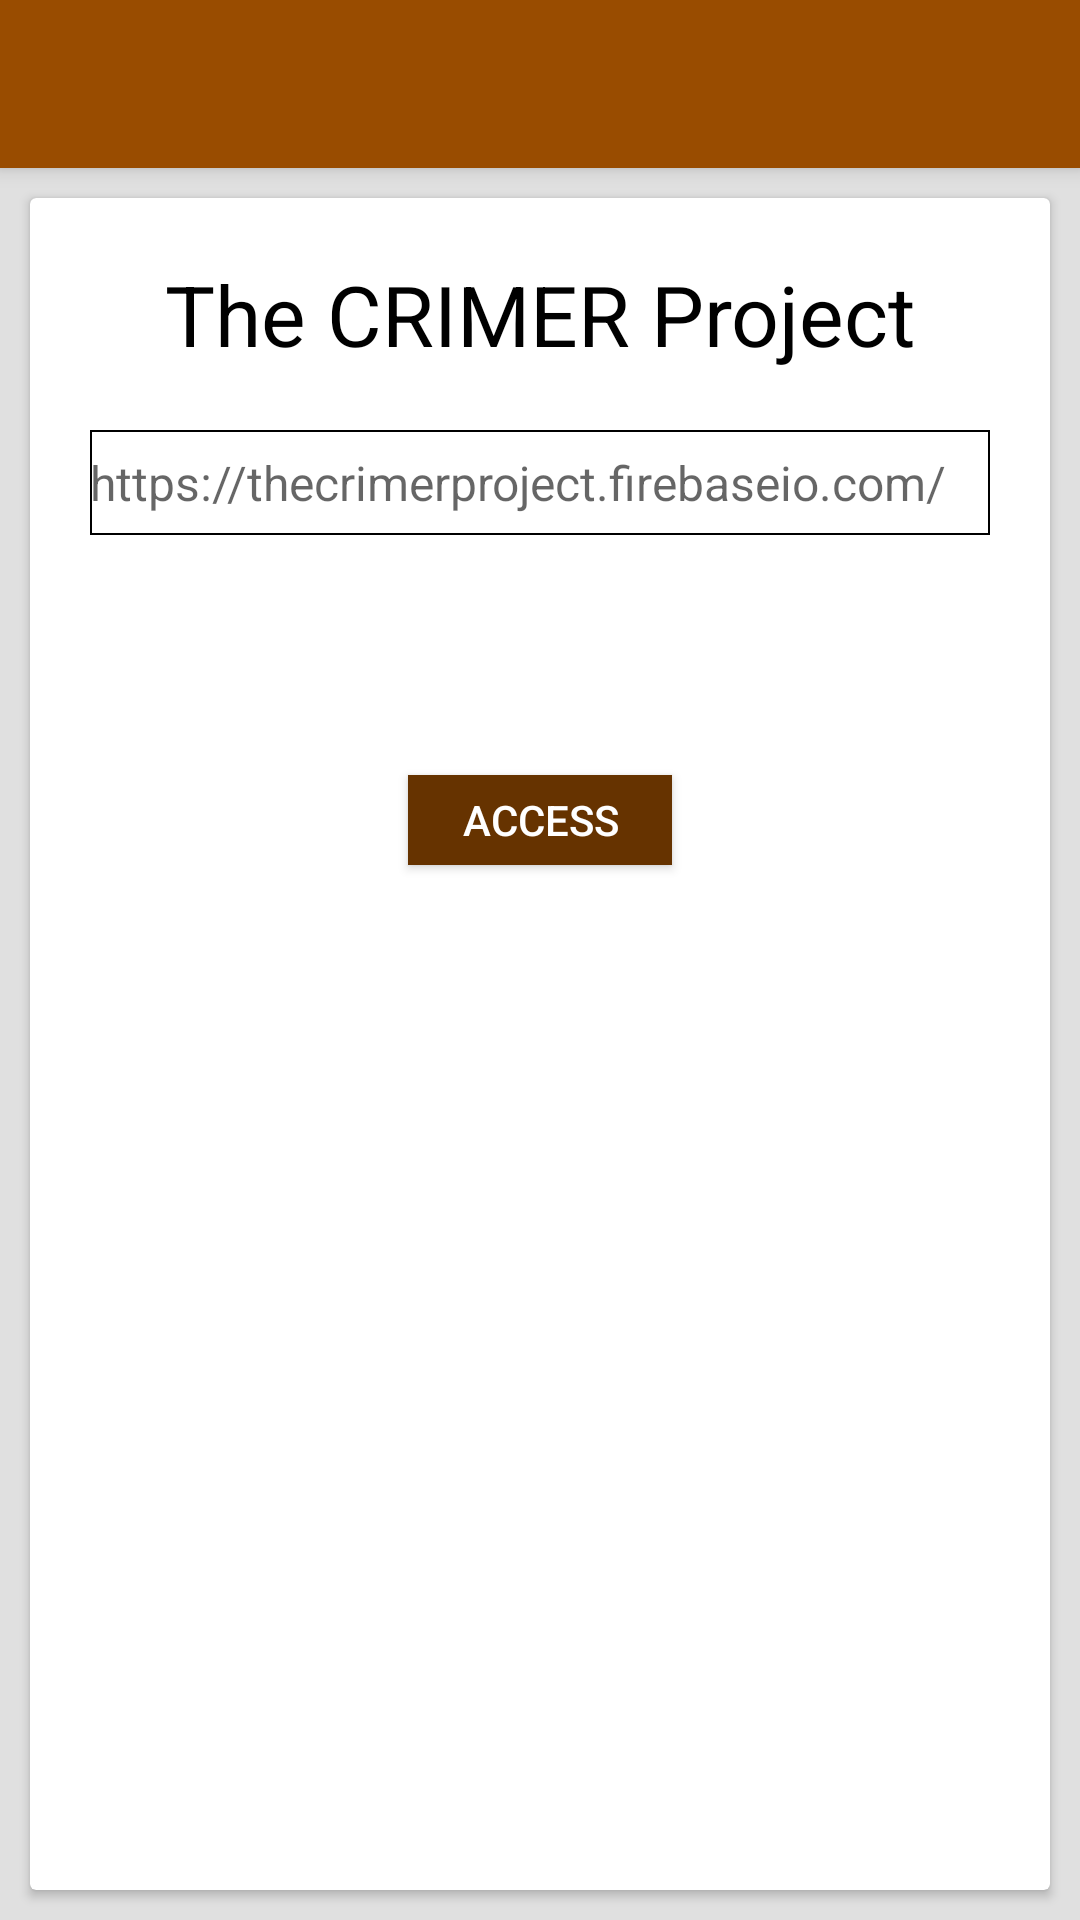

Produce the Android XML layout that renders to this screen, including the resource entries it uses.
<!-- AndroidManifest.xml: application theme AppTheme -->
<!-- res/layout/activity_main_activity.xml -->
<?xml version="1.0" encoding="utf-8"?>


<android.support.design.widget.CoordinatorLayout xmlns:android="http://schemas.android.com/apk/res/android"
    xmlns:app="http://schemas.android.com/apk/res-auto"
    xmlns:tools="http://schemas.android.com/tools"
    android:layout_width="match_parent"
    android:layout_height="match_parent"
    android:fitsSystemWindows="true"
    android:background="@color/colorBackground"
    tools:context=".MainActivity">

    <include layout="@layout/appbar"/>

    <LinearLayout
        android:layout_width="match_parent"
        android:layout_height="match_parent"
        app:layout_behavior="@string/appbar_scrolling_view_behavior"
        >

        <android.support.v7.widget.CardView
            android:layout_width="match_parent"
            android:layout_margin="10dp"
            android:layout_height="match_parent"
            >

            <LinearLayout
                android:layout_width="match_parent"
                android:layout_height="match_parent"
                android:orientation="vertical"
                android:padding="20dp"
                >
                <TextView
                    android:layout_width="match_parent"
                    android:layout_height="wrap_content"
                    android:text="The CRIMER Project"
                    android:layout_marginLeft="25dp"
                    android:textSize="28sp"
                    android:textColor="@android:color/black"
                    />
                <EditText
                    android:layout_width="match_parent"
                    android:layout_height="35dp"
                    android:layout_marginTop="20dp"
                    android:hint="@string/https_fir_databasecontrol_firebaseio_com"
                    android:textSize="16sp"
                    android:background="@drawable/border_rectangle"
                    android:id="@+id/etUrl"
                    android:imeOptions="actionGo"
                    android:inputType="textUri" />
                <Button
                    style="@style/buttonStyle"
                    android:layout_marginTop="80dp"
                    android:text="@string/access"
                    android:id="@+id/bt_access"
                    android:onClick="Access"
                    android:layout_gravity="center_horizontal" />
                <ProgressBar
                    android:layout_width="wrap_content"
                    android:layout_height="wrap_content"
                    android:visibility="gone"
                    android:layout_marginTop="30dp"
                    android:id="@+id/progress_bar"
                    />
            </LinearLayout>
        </android.support.v7.widget.CardView>
    </LinearLayout>
</android.support.design.widget.CoordinatorLayout>
<!-- res/layout/appbar.xml (included above) -->
<?xml version="1.0" encoding="utf-8"?>

<merge xmlns:android="http://schemas.android.com/apk/res/android"
xmlns:app="http://schemas.android.com/apk/res-auto"
android:layout_width="match_parent"
android:layout_height="match_parent">
<android.support.design.widget.AppBarLayout
    android:layout_width="match_parent"
    android:layout_height="wrap_content"
    android:theme="@style/ThemeOverlay.AppCompat.Dark.ActionBar">
    <android.support.v7.widget.Toolbar
        android:id="@+id/toolbar"
        android:layout_width="match_parent"
        android:layout_height="?attr/actionBarSize"
        android:background="?attr/colorPrimary"
        app:popupTheme="@style/ThemeOverlay.AppCompat.ActionBar" />
</android.support.design.widget.AppBarLayout>
</merge>
<!-- resources referenced by this layout -->
<resources>
  <color name="colorBackground">#e0e0e0</color>
  <!-- drawable border_rectangle (drawable) -->
  <?xml version="1.0" encoding="utf-8"?>
  
  
  <shape xmlns:android="http://schemas.android.com/apk/res/android"
      android:shape="rectangle"
      >
      <stroke android:width="2px" android:color="#000"/>
  </shape>
  <string name="access">Access</string>
  <string name="https_fir_databasecontrol_firebaseio_com">https://thecrimerproject.firebaseio.com/</string>
  <style name="buttonStyle">
          <item name="android:layout_width">wrap_content</item>
          <item name="android:layout_height">30dp</item>
          <item name="android:background">#663300</item>
          <item name="android:textColor">@android:color/white</item>
      </style>
  <style name="AppTheme" parent="Theme.AppCompat.Light.NoActionBar">
          
          <item name="colorPrimary">#994c00</item>
          <item name="colorPrimaryDark">#663300</item>
          <item name="colorAccent">@color/colorAccent</item>
      </style>
  <color name="colorAccent">#f2ba25</color>
</resources>
